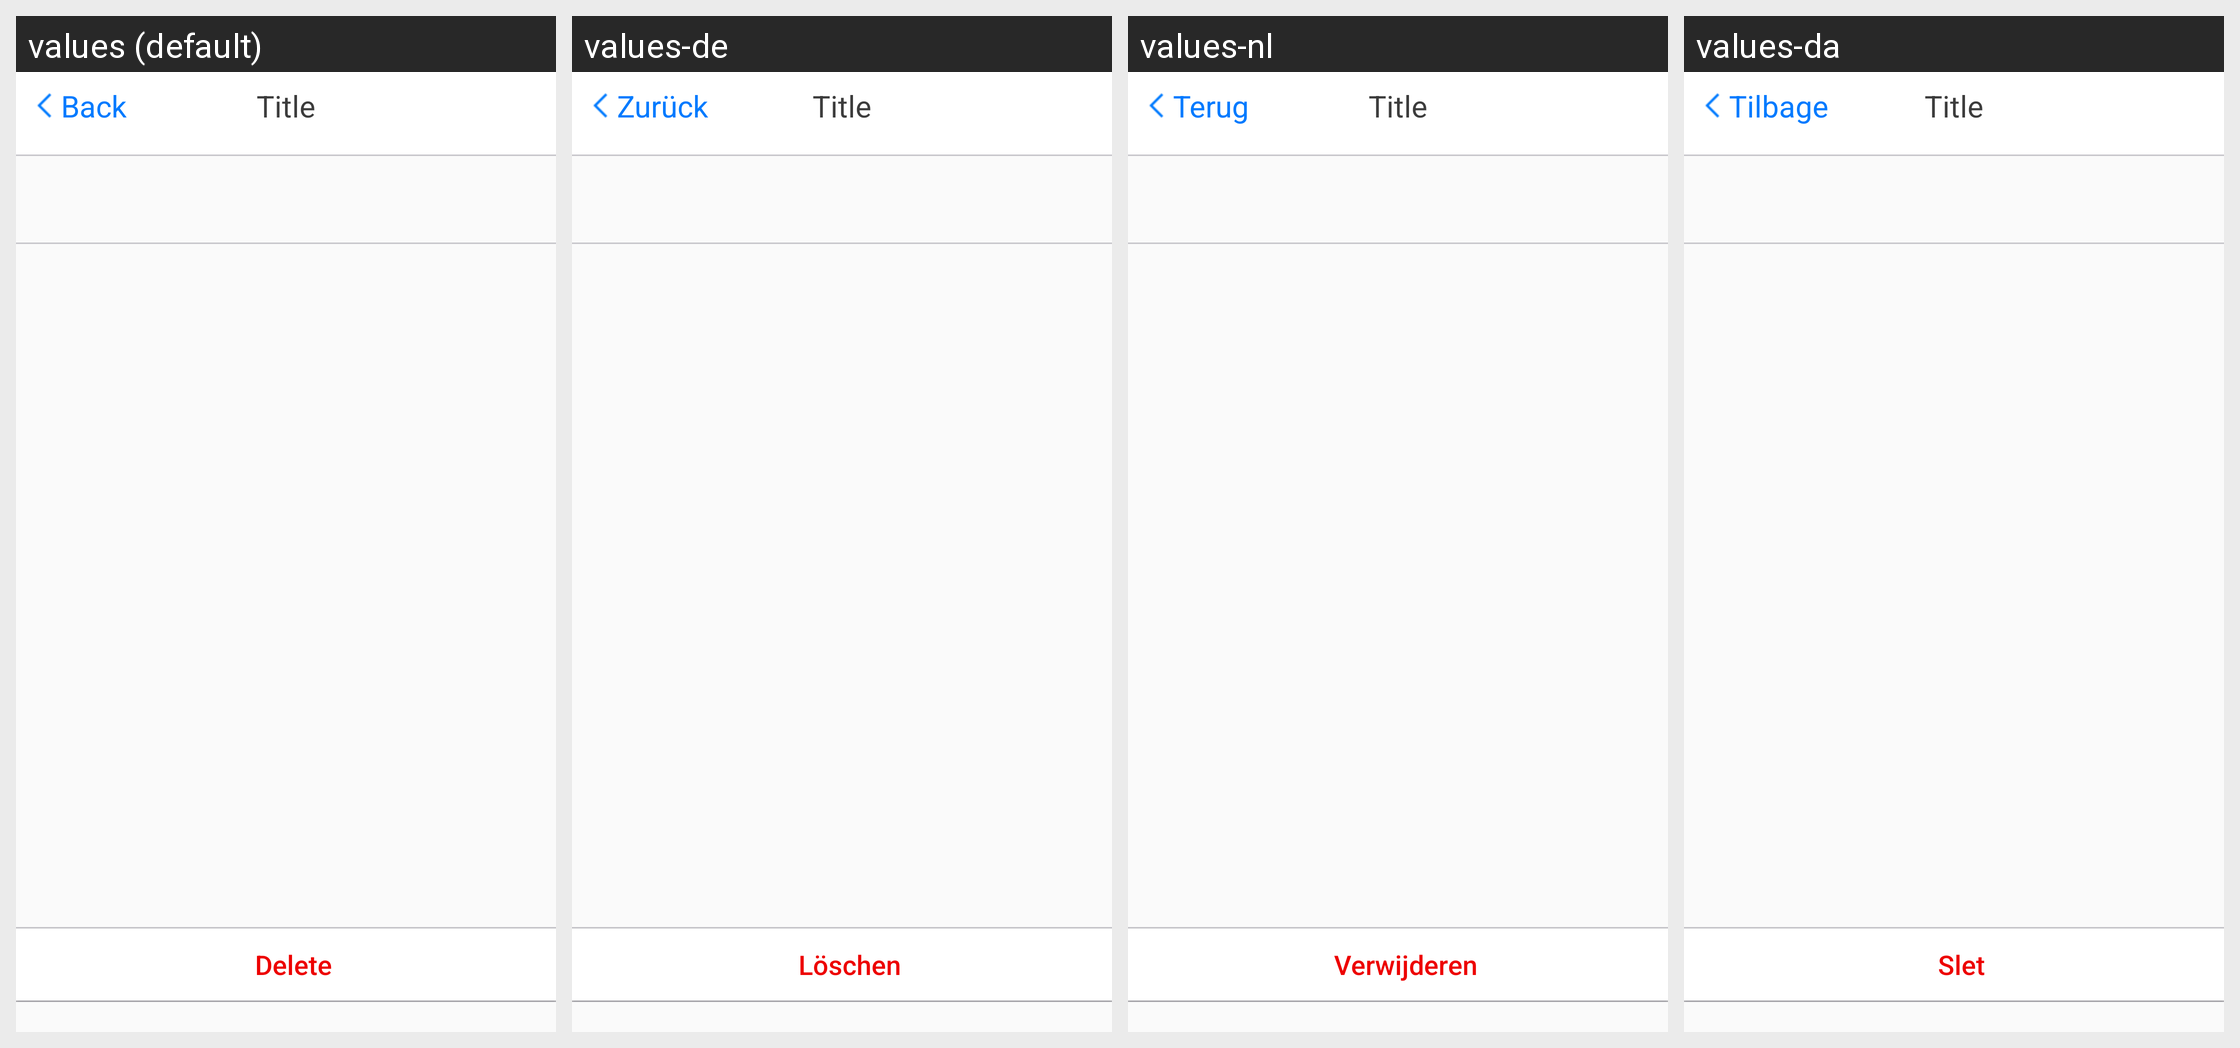

Strings drawn on this Android screen and how each of the app's shown locales translates them:
Android screen res/layout/fragment_mdm.xml rendered under 4 locales, left to right: values (default), values-de, values-nl, values-da. Device: Nexus 5 (rendered at 1080×1920; each locale shown at half size, 540×960, under a caption strip naming it); theme Theme.AppCompat.Light.NoActionBar.
Other locales in the repository, not shown: values-es, values-fr, values-ja, values-ko, values-ru, values-sv, values-vi, values-zh-rCN, values-zh-rTW.
Strings drawn on this screen, with the default value and each locale's value (text and hints the layout hard-codes, and strings that could not be matched under every locale, appear in the picture but are not listed):

delete
  values: Delete
  values-de: Löschen
  values-nl: Verwijderen
  values-da: Slet

back
  values: Back
  values-de: Zurück
  values-nl: Terug
  values-da: Tilbage
